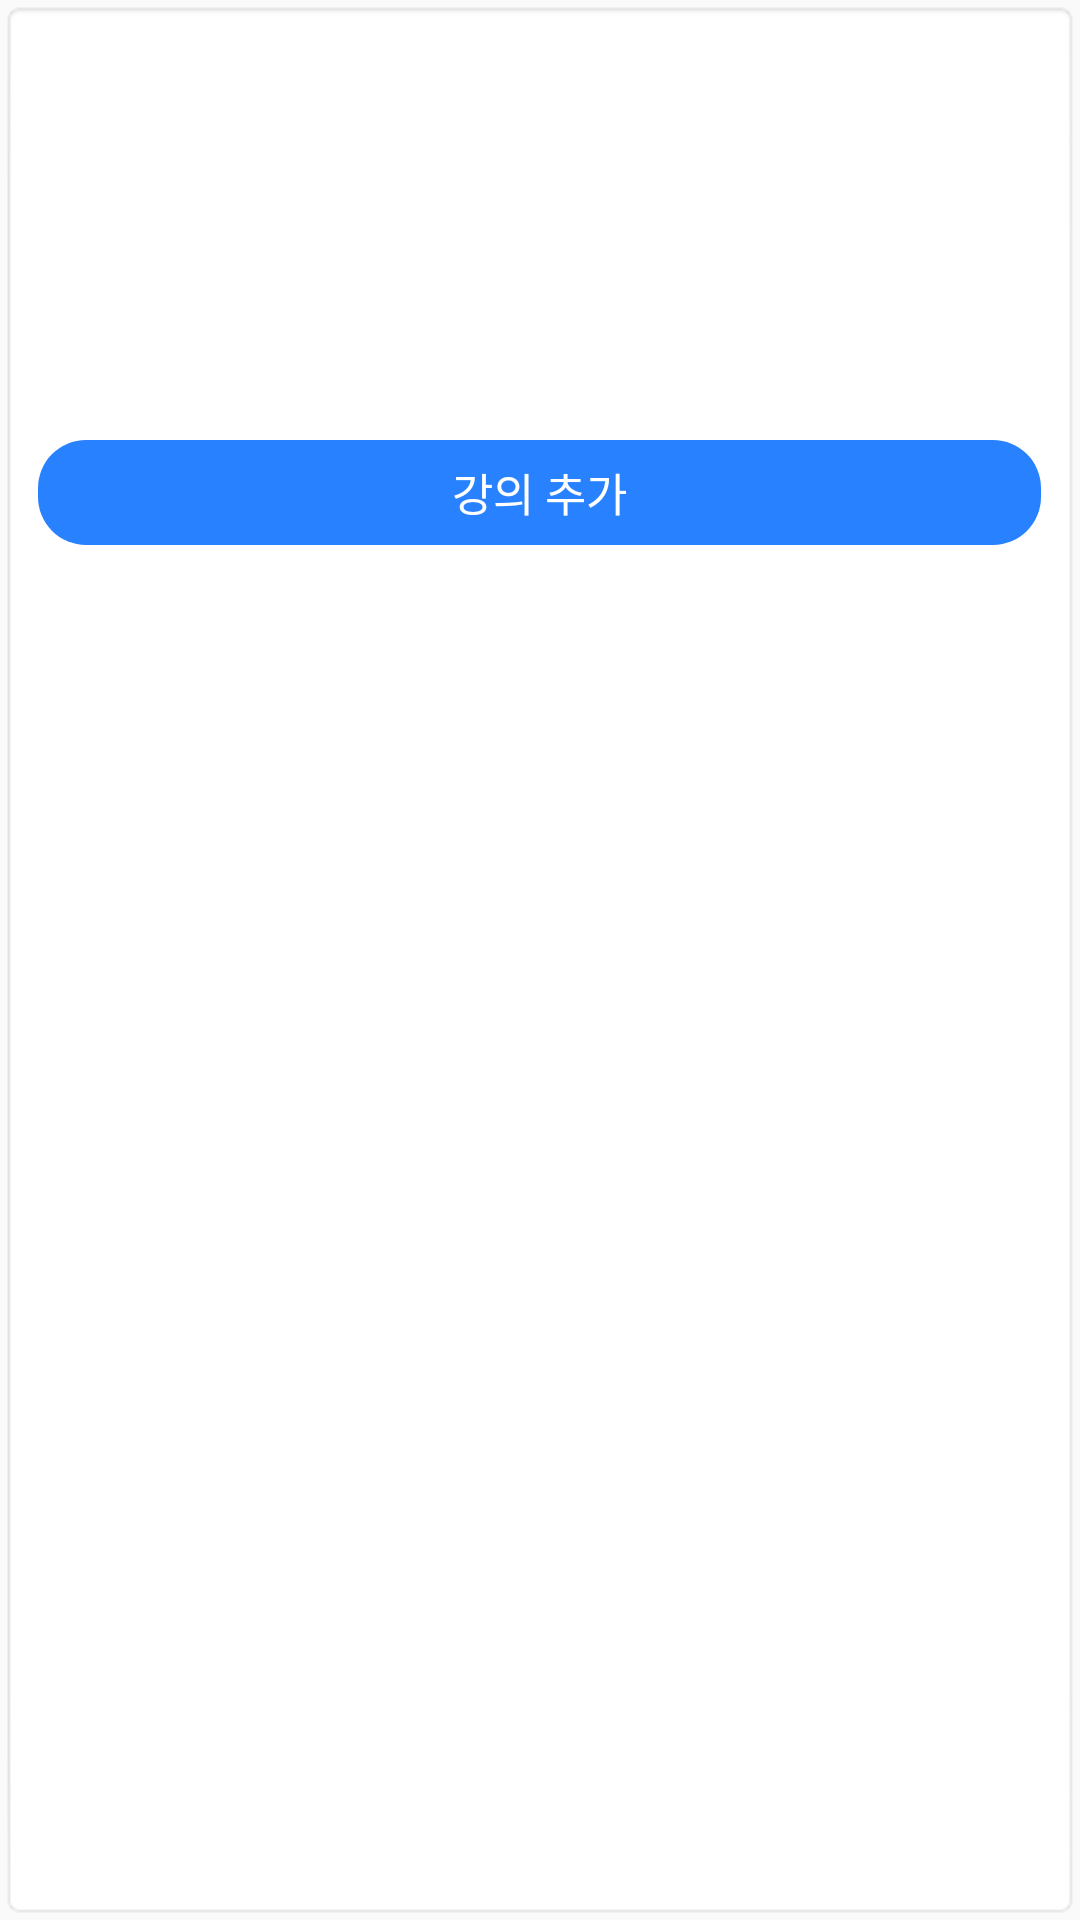

Write the Android layout XML for this screen, with the resource values it uses.
<!-- AndroidManifest.xml: application theme AppTheme -->
<!-- res/layout/content_add_lecture.xml -->
<?xml version="1.0" encoding="utf-8"?>
<LinearLayout xmlns:android="http://schemas.android.com/apk/res/android"
    android:layout_width="match_parent"
    android:layout_height="wrap_content"
    android:layout_margin="@dimen/default_margin"
    android:background="@android:drawable/editbox_background_normal"
    android:orientation="vertical">

    <TextView
        android:id="@+id/search_title"
        android:layout_width="match_parent"
        android:layout_height="wrap_content"
        android:layout_margin="@dimen/searchbox_margin"
        android:textColor="@color/THEME"
        android:textSize="20dp"
        android:textStyle="bold" />

    <TextView
        android:id="@+id/search_time"
        android:layout_width="match_parent"
        android:layout_height="wrap_content"
        android:layout_marginBottom="@dimen/searchbox_margin"
        android:layout_marginLeft="@dimen/searchbox_margin"
        android:layout_marginRight="@dimen/searchbox_margin"
        android:textColor="@color/BLACK"
        android:textSize="17dp" />


    <TextView
        android:id="@+id/search_code"
        android:layout_width="match_parent"
        android:layout_height="wrap_content"
        android:layout_marginBottom="@dimen/searchbox_margin"
        android:layout_marginLeft="@dimen/searchbox_margin"
        android:layout_marginRight="@dimen/searchbox_margin"
        android:textColor="@color/GRAY"
        android:textSize="13dp" />

    <TextView
        android:id="@+id/search_prof"
        android:layout_width="match_parent"
        android:layout_height="wrap_content"
        android:layout_marginBottom="@dimen/searchbox_margin"
        android:layout_marginLeft="@dimen/searchbox_margin"
        android:layout_marginRight="@dimen/searchbox_margin"
        android:textColor="@color/GRAY"
        android:textSize="13dp" />

    <TextView
        android:id="@+id/search_loc"
        android:layout_width="match_parent"
        android:layout_height="wrap_content"
        android:layout_marginBottom="@dimen/searchbox_margin"
        android:layout_marginLeft="@dimen/searchbox_margin"
        android:layout_marginRight="@dimen/searchbox_margin"
        android:textColor="@color/GRAY"
        android:textSize="13dp" />

    <TextView
        android:id="@+id/search_add"
        android:layout_width="match_parent"
        android:layout_height="35dp"
        android:layout_marginBottom="@dimen/searchbox_margin"
        android:layout_marginLeft="@dimen/searchbox_margin"
        android:layout_marginRight="@dimen/searchbox_margin"
        android:layout_marginTop="20dp"
        android:background="@drawable/add_btn"
        android:gravity="center"
        android:text="@string/add_lecture"
        android:textColor="@color/WHITE"
        android:textSize="15dp" />
</LinearLayout>
<!-- resources referenced by this layout -->
<resources>
  <color name="BLACK">#000000</color>
  <color name="GRAY">#444444</color>
  <color name="THEME">#2882FF</color>
  <color name="WHITE">#FFFFFF</color>
  <dimen name="default_margin">16dp</dimen>
  <dimen name="searchbox_margin">3dp</dimen>
  <!-- drawable add_btn (drawable) -->
  <?xml version="1.0" encoding="utf-8"?>
  <shape xmlns:android="http://schemas.android.com/apk/res/android"
      android:shape="rectangle">
      <solid android:color="@color/THEME_LIGHT"/>
      <corners android:radius="@dimen/default_margin"/>
  
  </shape>
  <string name="add_lecture">강의 추가</string>
  <style name="AppTheme" parent="Theme.AppCompat.Light.DarkActionBar">
          
          <item name="colorPrimary">@color/colorPrimary</item>
          <item name="colorPrimaryDark">@color/colorPrimaryDark</item>
          <item name="colorAccent">@color/colorAccent</item>
  
      </style>
  <color name="THEME_LIGHT">#2882FF</color>
  <color name="colorPrimary">#FFFFFF</color>
  <color name="colorPrimaryDark">#FFFFFF</color>
  <color name="colorAccent">#000000</color>
</resources>
